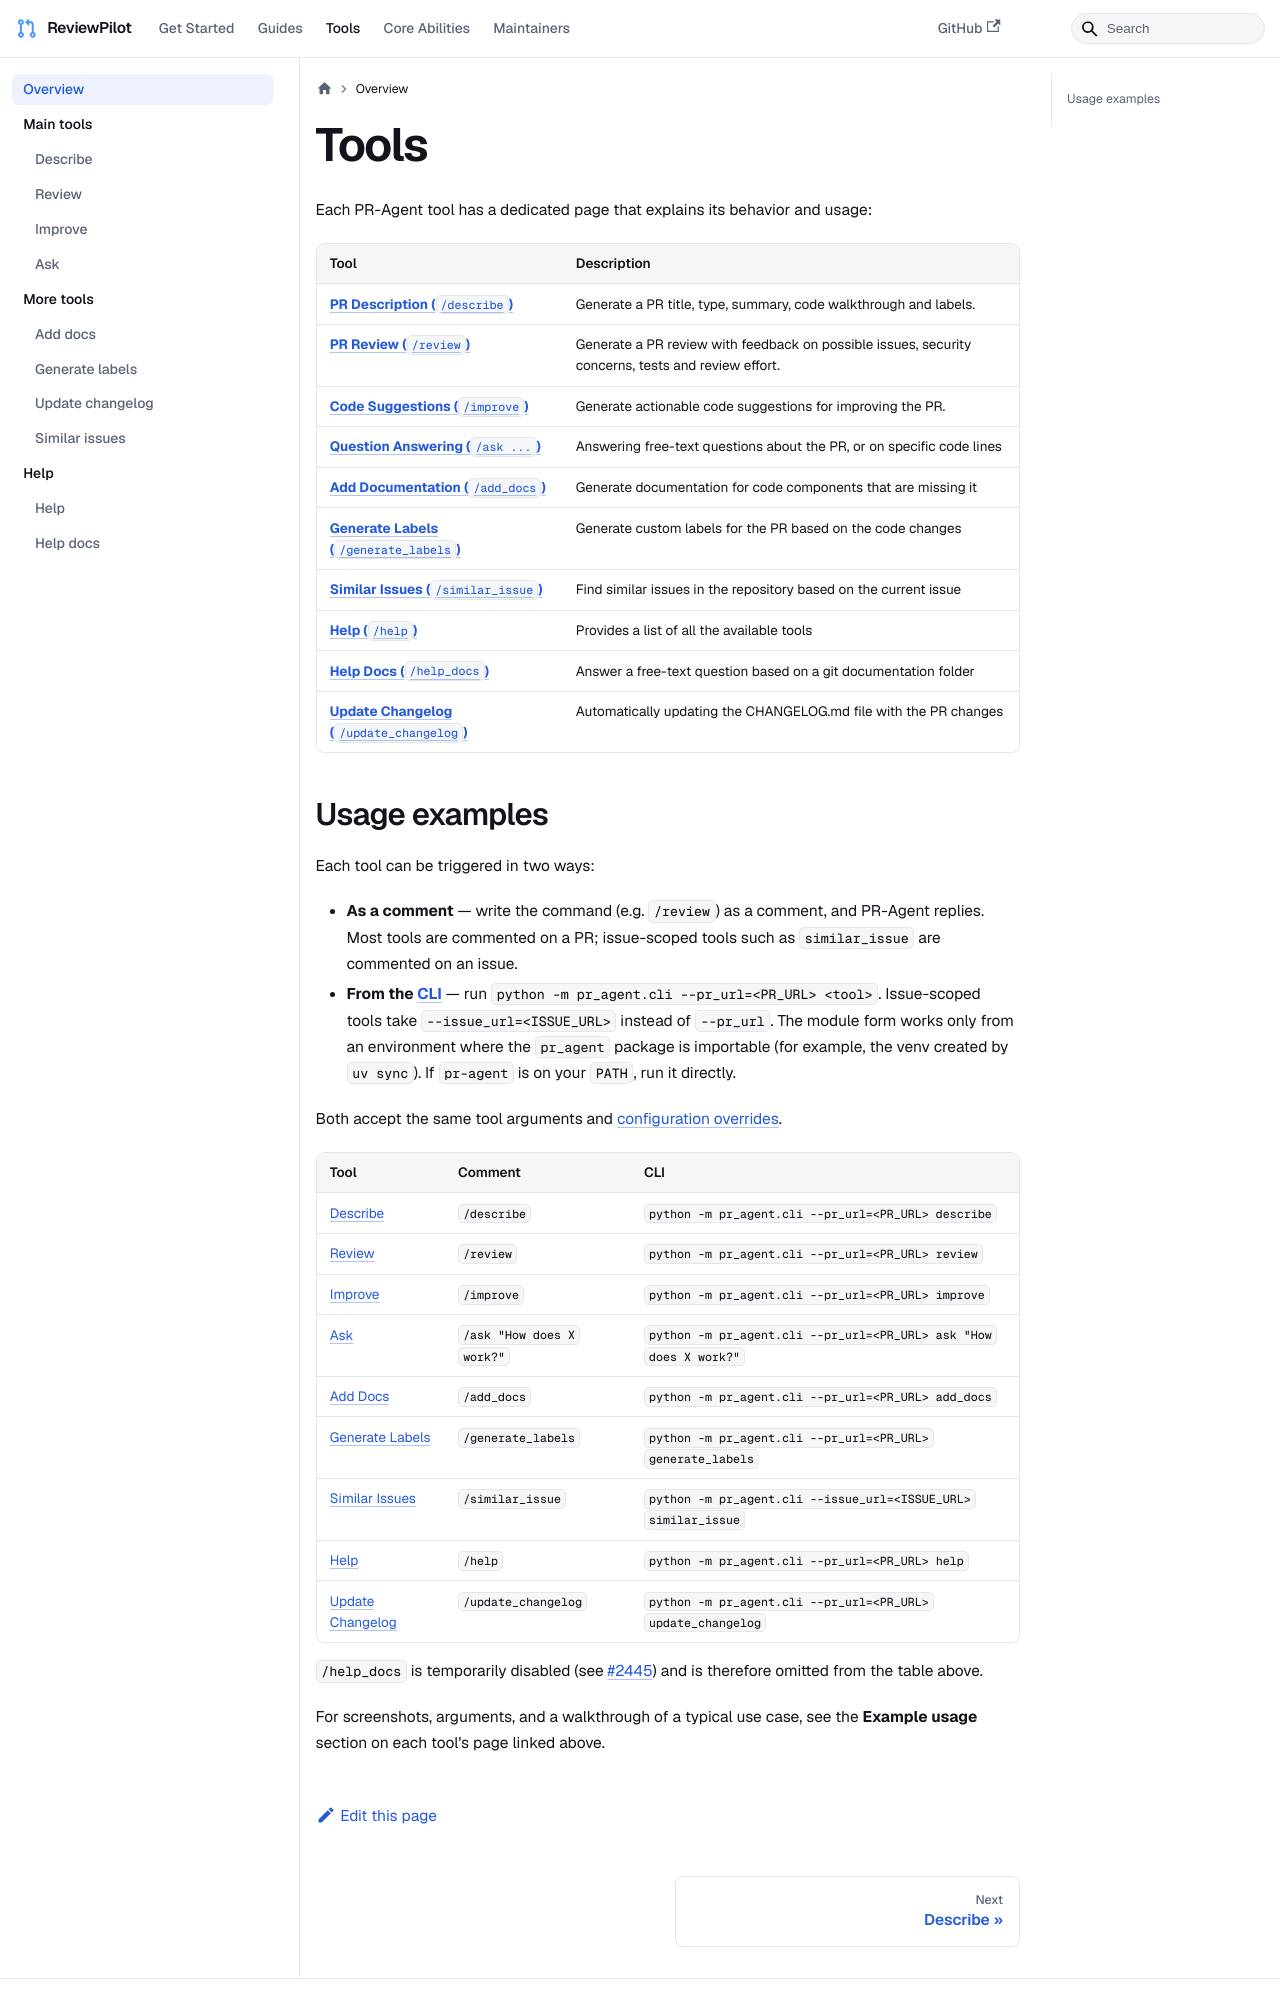

repository: sansuiyi/ReviewPilot · page: tools/index.html · generator: docusaurus

---
title: "Tools"
sidebar_position: 1
---

Each PR-Agent tool has a dedicated page that explains its behavior and usage:

| Tool | Description |
|------|-------------|
| **[PR Description (`/describe`)](./describe.md)** | Generate a PR title, type, summary, code walkthrough and labels. |
| **[PR Review (`/review`)](./review.md)** | Generate a PR review with feedback on possible issues, security concerns, tests and review effort. |
| **[Code Suggestions (`/improve`)](./improve.mdx)** | Generate actionable code suggestions for improving the PR. |
| **[Question Answering (`/ask ...`)](./ask.md)** | Answering free-text questions about the PR, or on specific code lines |
| **[Add Documentation (`/add_docs`)](./add_docs.md)** | Generate documentation for code components that are missing it |
| **[Generate Labels (`/generate_labels`)](./generate_labels.md)** | Generate custom labels for the PR based on the code changes |
| **[Similar Issues (`/similar_issue`)](./similar_issues.md)** | Find similar issues in the repository based on the current issue |
| **[Help (`/help`)](./help.md)** | Provides a list of all the available tools |
| **[Help Docs (`/help_docs`)](./help_docs.md)** | Answer a free-text question based on a git documentation folder |
| **[Update Changelog (`/update_changelog`)](./update_changelog.md)** | Automatically updating the CHANGELOG.md file with the PR changes |
